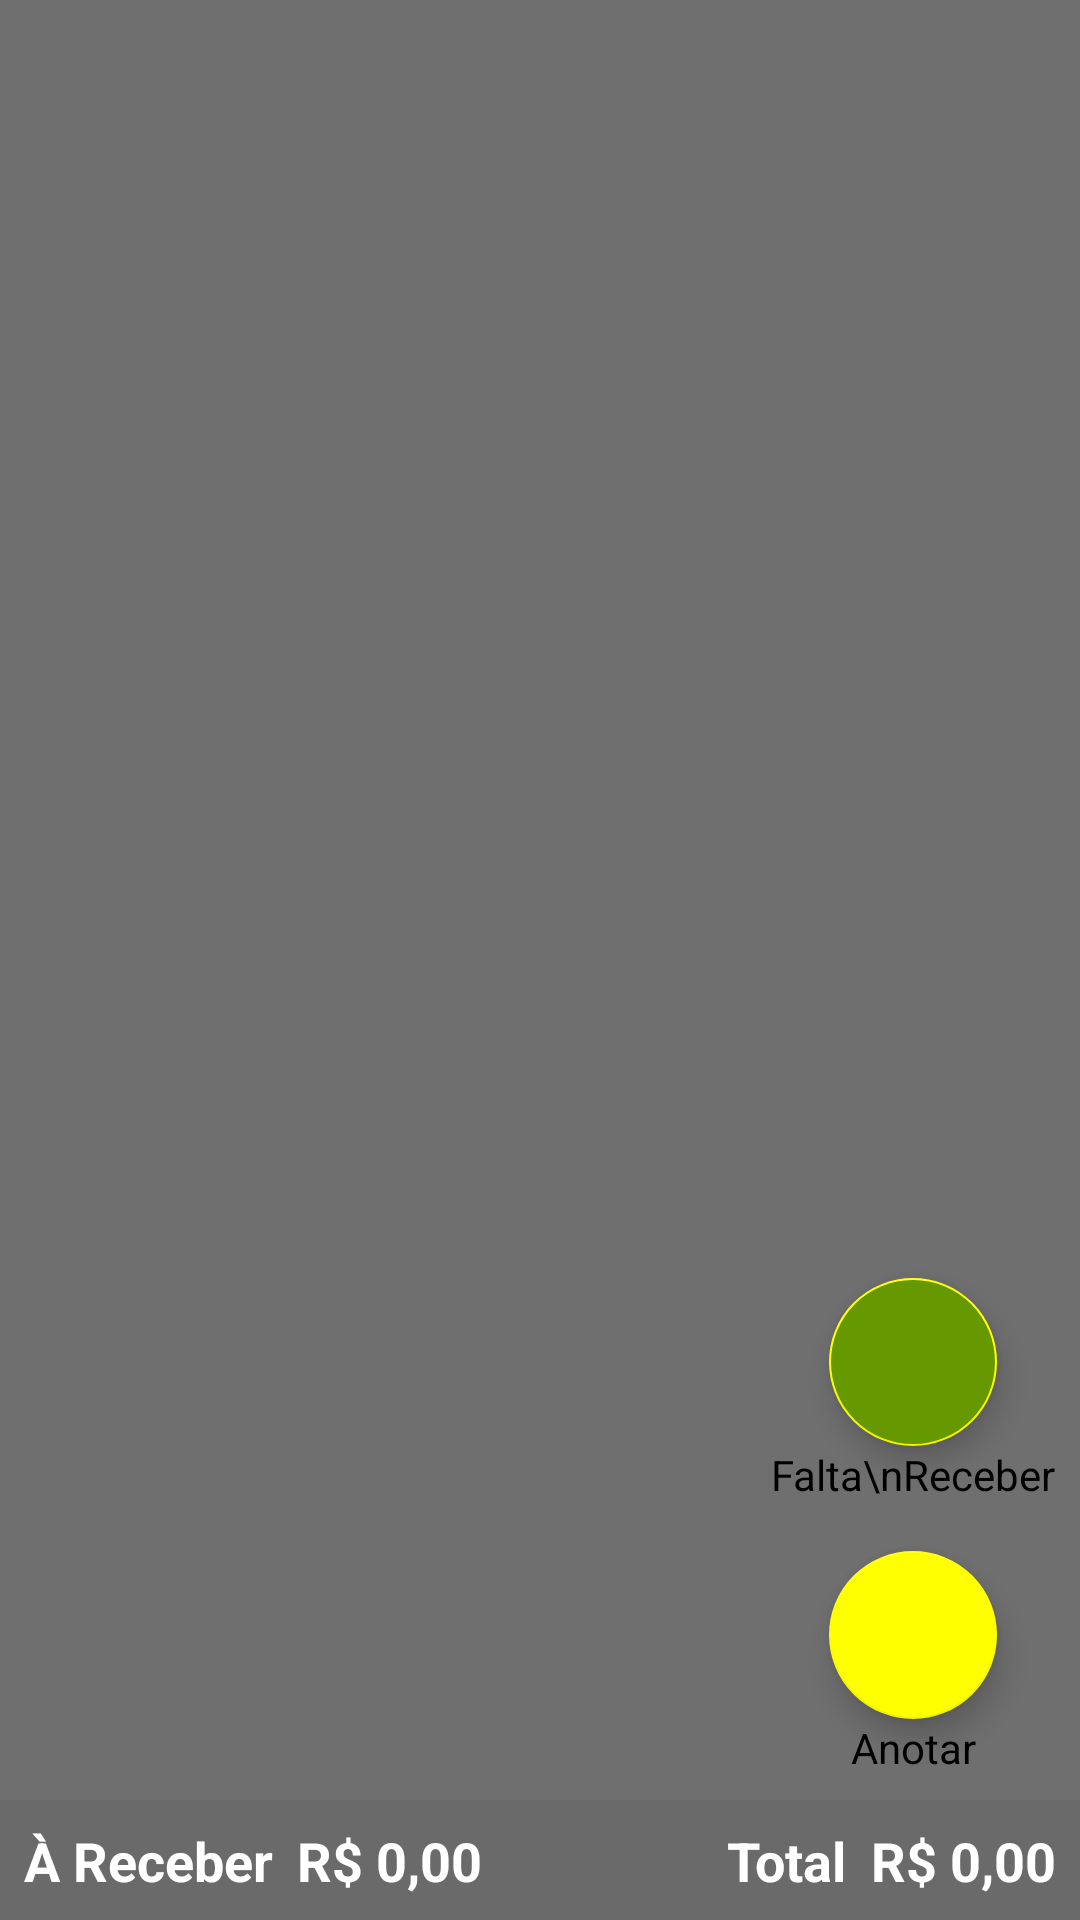

This screen was rendered from an Android layout file. Write that file and the resources it references.
<!-- AndroidManifest.xml: application theme Theme.DistribuidoraDoSapao -->
<!-- res/layout/fragment_requests_client.xml -->
<?xml version="1.0" encoding="utf-8"?>
<androidx.constraintlayout.widget.ConstraintLayout xmlns:android="http://schemas.android.com/apk/res/android"
    xmlns:app="http://schemas.android.com/apk/res-auto"
    xmlns:tools="http://schemas.android.com/tools"
    android:layout_width="match_parent"
    android:layout_height="match_parent"
    tools:context=".view.request.RequestsClientFragment">

    <androidx.recyclerview.widget.RecyclerView
        android:id="@+id/recyclerView"
        android:layout_width="match_parent"
        android:layout_height="0dp"
        android:background="#90000000"
        app:layout_constraintBottom_toTopOf="@+id/linearLayout"
        app:layout_constraintTop_toTopOf="parent"
        app:layout_constraintVertical_bias="0.0"
        tools:layout_editor_absoluteX="0dp" />

    <LinearLayout
        android:layout_width="wrap_content"
        android:layout_height="wrap_content"
        android:layout_gravity="bottom|end"
        android:layout_marginEnd="8dp"
        android:layout_marginBottom="8dp"
        android:gravity="center"
        android:orientation="vertical"
        app:layout_constraintBottom_toTopOf="@+id/linearLayout"
        app:layout_constraintEnd_toEndOf="parent">

        <com.google.android.material.floatingactionbutton.FloatingActionButton
            android:id="@+id/fab_sum_request_partial"
            android:layout_width="wrap_content"
            android:layout_height="wrap_content"
            android:layout_marginTop="8dp"
            android:backgroundTint="@android:color/holo_green_dark"
            app:srcCompat="@drawable/ic_calculate" />

        <TextView
            android:layout_width="wrap_content"
            android:layout_height="wrap_content"
            android:gravity="center"
            android:text="Falta\nReceber"
            android:textColor="@color/black"
            android:layout_marginBottom="8dp"/>

        <com.google.android.material.floatingactionbutton.FloatingActionButton
            android:id="@+id/fab_insert_request_client"
            android:layout_width="wrap_content"
            android:layout_height="wrap_content"
            android:layout_marginTop="8dp"
            android:backgroundTint="@color/yellow"
            app:srcCompat="@drawable/ic_add" />

        <TextView
            android:layout_width="wrap_content"
            android:layout_height="wrap_content"
            android:gravity="center"
            android:text="Anotar"
            android:textColor="@color/black" />

    </LinearLayout>

    <androidx.constraintlayout.widget.ConstraintLayout
        android:id="@+id/linearLayout"
        android:layout_width="match_parent"
        android:layout_height="40dp"
        android:layout_gravity="bottom"
        android:background="@color/black_light"
        android:orientation="horizontal"
        app:layout_constraintBottom_toBottomOf="parent"
        app:layout_constraintEnd_toEndOf="parent"
        app:layout_constraintStart_toStartOf="parent">

        <TextView
            android:id="@+id/textView2"
            android:layout_width="0dp"
            android:layout_height="wrap_content"
            android:layout_marginTop="8dp"
            android:layout_marginEnd="8dp"
            android:text="Total"
            android:textColor="@color/white"
            android:textSize="18sp"
            android:textStyle="bold"
            app:layout_constraintEnd_toStartOf="@+id/tv_total_request_client"
            app:layout_constraintTop_toTopOf="parent" />

        <TextView
            android:id="@+id/tv_total_request_client"
            android:layout_width="0dp"
            android:layout_height="wrap_content"
            android:layout_marginEnd="8dp"
            android:text="R$ 0,00"
            android:textColor="@color/white"
            android:textSize="18sp"
            android:textStyle="bold"
            app:layout_constraintBottom_toBottomOf="@+id/textView2"
            app:layout_constraintEnd_toEndOf="parent"
            app:layout_constraintTop_toTopOf="@+id/textView2" />

        <TextView
            android:id="@+id/textView6"
            android:layout_width="0dp"
            android:layout_height="wrap_content"
            android:text="À Receber"
            android:textColor="@color/white"
            android:textSize="18sp"
            android:textStyle="bold"
            android:layout_marginStart="8dp"
            app:layout_constraintBottom_toBottomOf="parent"
            app:layout_constraintStart_toStartOf="parent"
            app:layout_constraintTop_toTopOf="parent" />

        <TextView
            android:id="@+id/tv_total_request_received_client"
            android:layout_width="0dp"
            android:layout_height="wrap_content"
            android:text="R$ 0,00"
            android:textColor="@color/white"
            android:textSize="18sp"
            android:layout_marginStart="8dp"
            android:textStyle="bold"
            app:layout_constraintBottom_toBottomOf="@+id/textView6"
            app:layout_constraintEnd_toStartOf="@+id/textView2"
            app:layout_constraintStart_toEndOf="@+id/textView6"
            app:layout_constraintTop_toTopOf="@+id/textView6" />

    </androidx.constraintlayout.widget.ConstraintLayout>

</androidx.constraintlayout.widget.ConstraintLayout>
<!-- resources referenced by this layout -->
<resources>
  <color name="black">#FF000000</color>
  <color name="black_light">#95000000</color>
  <color name="white">#FFFFFFFF</color>
  <color name="yellow">#ffff00</color>
  <style name="Theme.DistribuidoraDoSapao" parent="Theme.MaterialComponents.DayNight.DarkActionBar">
          
          <item name="colorPrimary">@color/black_light</item>
          <item name="colorPrimaryVariant">@color/black</item>
          <item name="colorOnPrimary">@color/white</item>
          
          <item name="colorSecondary">@color/yellow</item>
          <item name="colorSecondaryVariant">@color/black</item>
          <item name="colorOnSecondary">@color/black</item>
          
          <item name="android:statusBarColor" tools:targetApi="l">?attr/colorPrimaryVariant</item>
          
      </style>
</resources>
